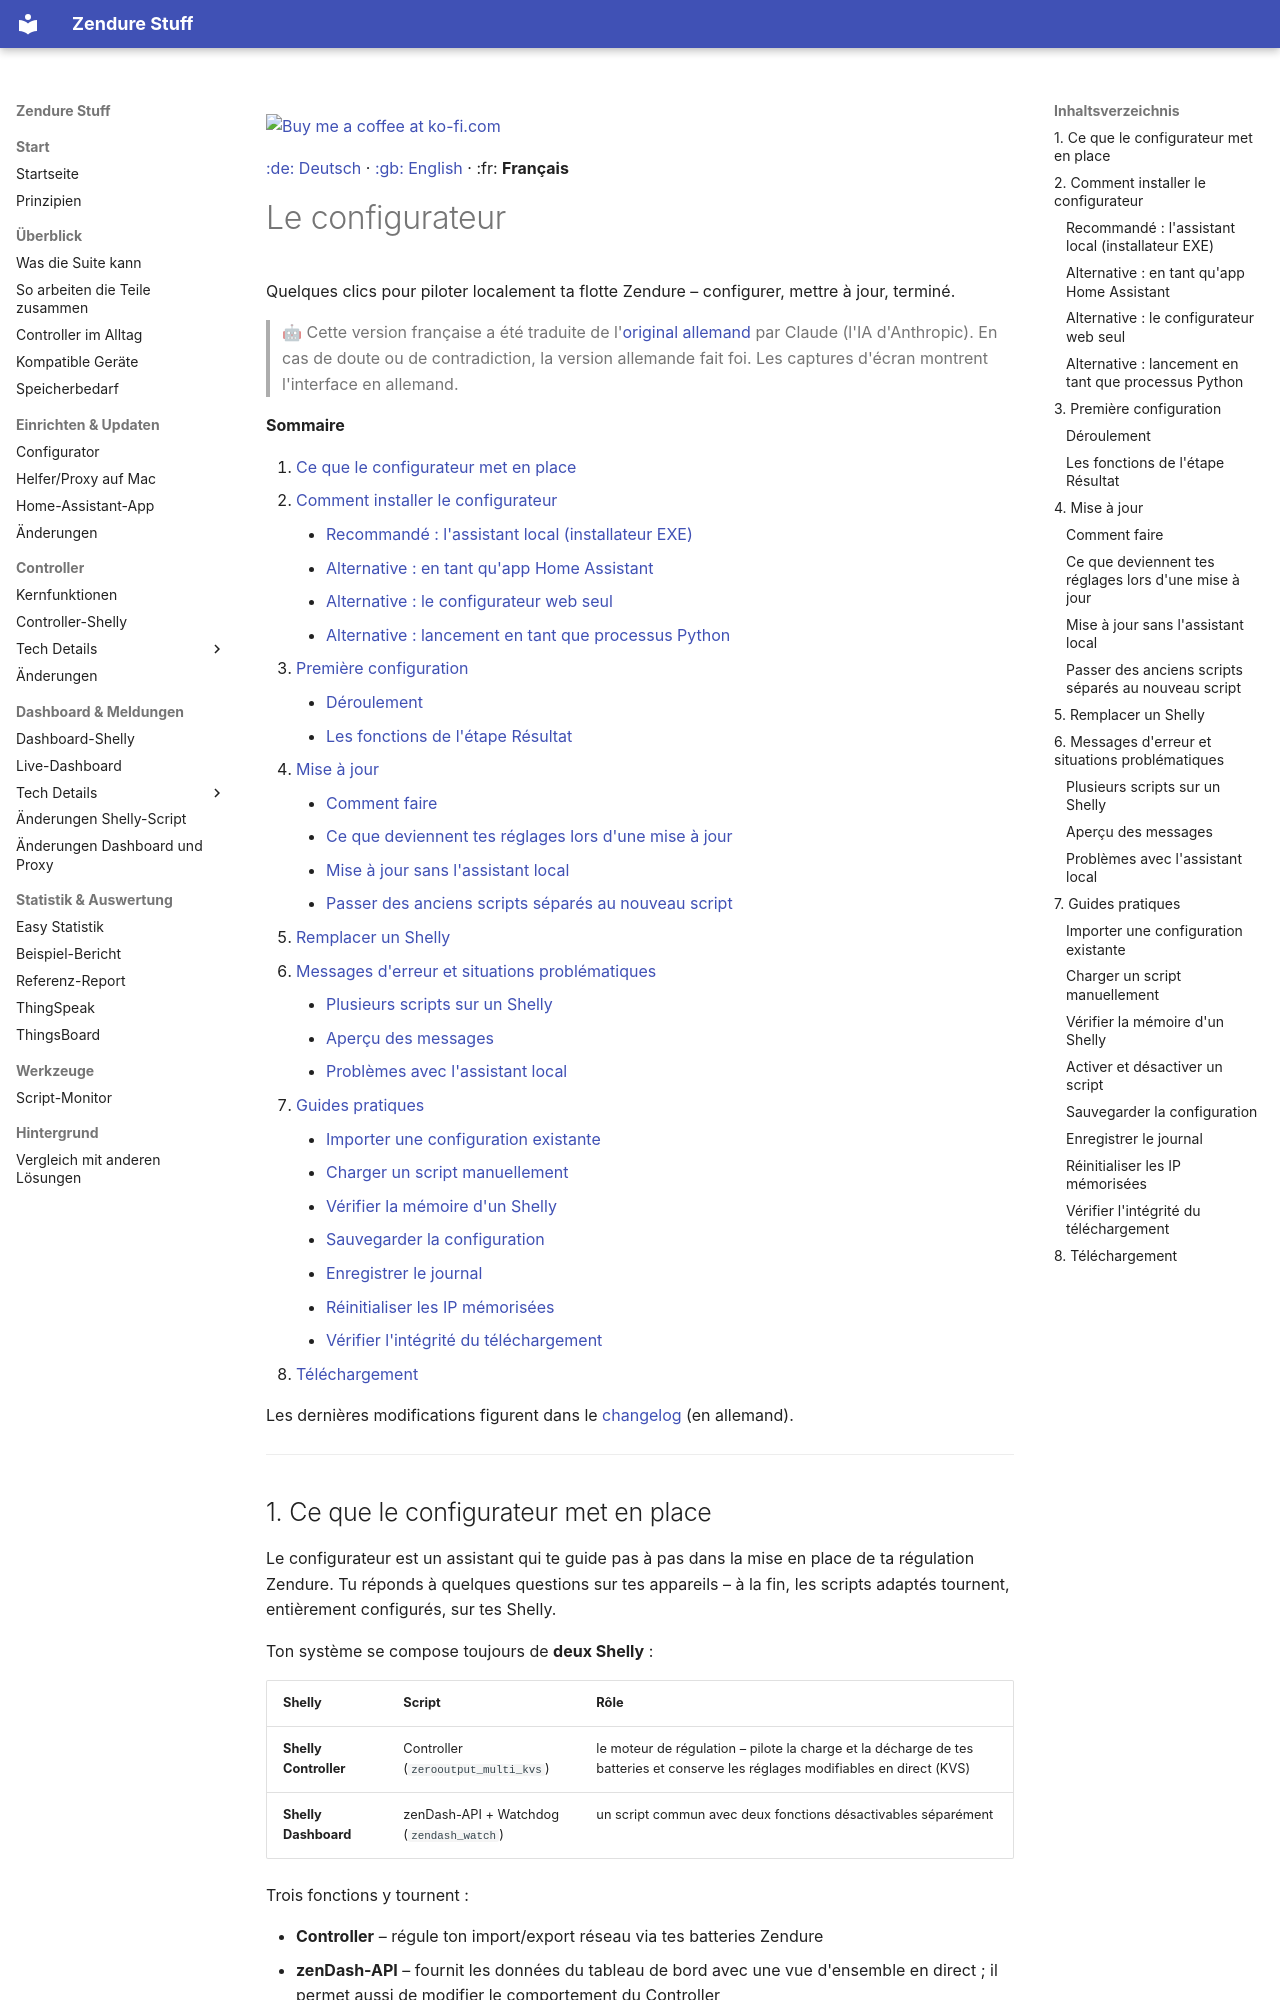

repository: surfer1264/Zendure-Stuff · page: Multiconfigurator/readme_FR/index.html · generator: mkdocs

<a href="https://ko-fi.com/surfer1264"><img width="143" alt="Buy me a coffee at ko-fi.com" src="../img/kofi2.png" /></a>

[:de: Deutsch](readme.md) · [:gb: English](readme_EN.md) · :fr: **Français**

# Le configurateur

Quelques clics pour piloter localement ta flotte Zendure – configurer, mettre à jour, terminé.

> 🤖 Cette version française a été traduite de l'[original allemand](readme.md) par Claude (l'IA d'Anthropic). En cas de doute ou de contradiction, la version allemande fait foi. Les captures d'écran montrent l'interface en allemand.

**Sommaire**

1. [Ce que le configurateur met en place](#1-ce-que-le-configurateur-met-en-place)
2. [Comment installer le configurateur](#2-comment-installer-le-configurateur)
    * [Recommandé : l'assistant local (installateur EXE)](#recommandé--lassistant-local-installateur-exe)
    * [Alternative : en tant qu'app Home Assistant](#alternative--en-tant-quapp-home-assistant)
    * [Alternative : le configurateur web seul](#alternative--le-configurateur-web-seul)
    * [Alternative : lancement en tant que processus Python](#alternative--lancement-en-tant-que-processus-python)
3. [Première configuration](#3-première-configuration)
    * [Déroulement](#déroulement)
    * [Les fonctions de l'étape Résultat](#les-fonctions-de-létape-résultat)
4. [Mise à jour](#4-mise-à-jour)
    * [Comment faire](#comment-faire)
    * [Ce que deviennent tes réglages lors d'une mise à jour](#ce-que-deviennent-tes-réglages-lors-dune-mise-à-jour)
    * [Mise à jour sans l'assistant local](#mise-à-jour-sans-lassistant-local)
    * [Passer des anciens scripts séparés au nouveau script](#passer-des-anciens-scripts-séparés-au-nouveau-script)
5. [Remplacer un Shelly](#5-remplacer-un-shelly)
6. [Messages d'erreur et situations problématiques](#6-messages-derreur-et-situations-problématiques)
    * [Plusieurs scripts sur un Shelly](#plusieurs-scripts-sur-un-shelly)
    * [Aperçu des messages](#aperçu-des-messages)
    * [Problèmes avec l'assistant local](#problèmes-avec-lassistant-local)
7. [Guides pratiques](#7-guides-pratiques)
    * [Importer une configuration existante](#importer-une-configuration-existante)
    * [Charger un script manuellement](#charger-un-script-manuellement)
    * [Vérifier la mémoire d'un Shelly](#vérifier-la-mémoire-dun-shelly)
    * [Sauvegarder la configuration](#sauvegarder-la-configuration)
    * [Enregistrer le journal](#enregistrer-le-journal)
    * [Réinitialiser les IP mémorisées](#réinitialiser-les-ip-mémorisées)
    * [Vérifier l'intégrité du téléchargement](#vérifier-lintégrité-du-téléchargement)
8. [Téléchargement](#8-téléchargement)

Les dernières modifications figurent dans le [changelog](CHANGELOG.md) (en allemand).

---

## 1. Ce que le configurateur met en place

Le configurateur est un assistant qui te guide pas à pas dans la mise en place de ta régulation Zendure. Tu réponds à quelques questions sur tes appareils – à la fin, les scripts adaptés tournent, entièrement configurés, sur tes Shelly.

Ton système se compose toujours de **deux Shelly** :

| Shelly | Script | Rôle |
|---|---|---|
| **Shelly Controller** | Controller (`zerooutput_multi_kvs`) | le moteur de régulation – pilote la charge et la décharge de tes batteries et conserve les réglages modifiables en direct (KVS) |
| **Shelly Dashboard** | zenDash-API + Watchdog (`zendash_watch`) | un script commun avec deux fonctions désactivables séparément |

Trois fonctions y tournent :

* **Controller** – régule ton import/export réseau via tes batteries Zendure
* **zenDash-API** – fournit les données du tableau de bord avec une vue d'ensemble en direct ; il permet aussi de modifier le comportement du Controller
* **Watchdog** – signale les situations exceptionnelles (batterie pleine, température, tension des cellules, appareil injoignable) et envoie un récapitulatif matin et soir

Les fonctions se combinent librement – zenDash-API et Watchdog peuvent par exemple être ajoutés plus tard, quand le Controller tourne déjà. Les informations nécessaires à plusieurs fonctions (liste des appareils, source réseau, notifications) ne sont demandées **qu'une seule fois** et reportées correctement dans les deux scripts.

<img width="907" height="1022" alt="image" src="https://github.com/user-attachments/assets/ba6ca290-07b9-4ab0-a26d-c24dddfad992" />

Le configurateur est disponible en **allemand, anglais et français**.

---
